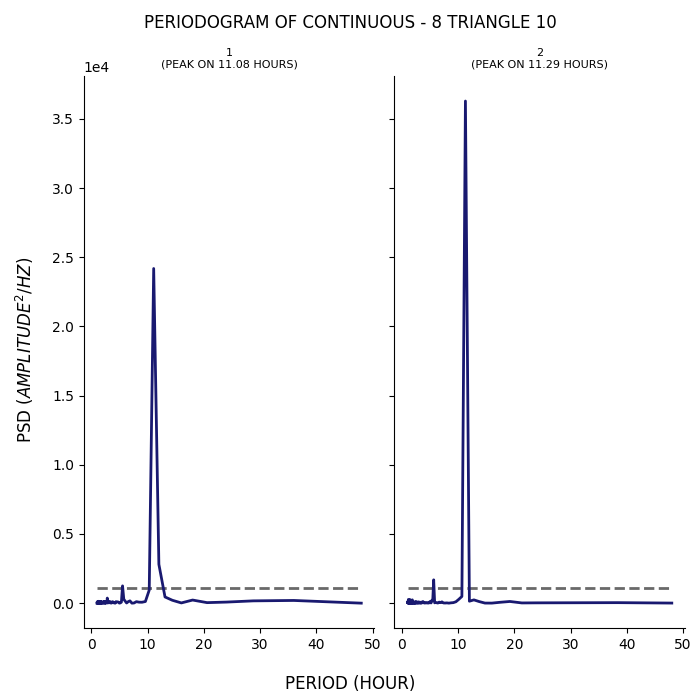

The table this chart was drawn from, first rows:
test, period, psd
1, 48.0, 1.531
1, 36.0, 196.2
1, 28.8, 166.9
1, 24.0, 78.24
1, 20.57, 38.73
1, 18.0, 226.1
1, 16.0, 17.87
1, 14.4, 209.3
1, 13.09, 449.2
1, 12.0, 2806
1, 11.08, 24187
1, 10.29, 948.9
1, 9.6, 119.4
1, 9.0, 67.74
1, 8.471, 71.92
1, 8.0, 109
1, 7.579, 13.45
1, 7.2, 1.367
1, 6.857, 167.4
1, 6.545, 107.2
1, 6.261, 12.82
1, 6.0, 154.6
1, 5.76, 281.7
1, 5.538, 1250
1, 5.333, 74.2
1, 5.143, 17.93
1, 4.966, 4.511
1, 4.8, 78.55
1, 4.645, 94.5
1, 4.5, 84.31
1, 4.364, 110.7
1, 4.235, 1.067
1, 4.114, 30.21
1, 4.0, 19.1
1, 3.892, 39.36
1, 3.789, 108.9
1, 3.692, 50.49
1, 3.6, 13.14
1, 3.512, 4.713
1, 3.429, 100.7
1, 3.349, 26.72
1, 3.273, 25.52
1, 3.2, 92.37
1, 3.13, 134.4
1, 3.064, 33.77
1, 3.0, 76.42
1, 2.939, 12.62
1, 2.88, 58.37
1, 2.824, 369.1
1, 2.769, 21.57
1, 2.717, 109.7
1, 2.667, 22.55
1, 2.618, 25.75
1, 2.571, 11.29
1, 2.526, 42.44
1, 2.483, 10.86
1, 2.441, 87.39
1, 2.4, 2.474
1, 2.361, 40.63
1, 2.323, 126.4
... 271 more rows
